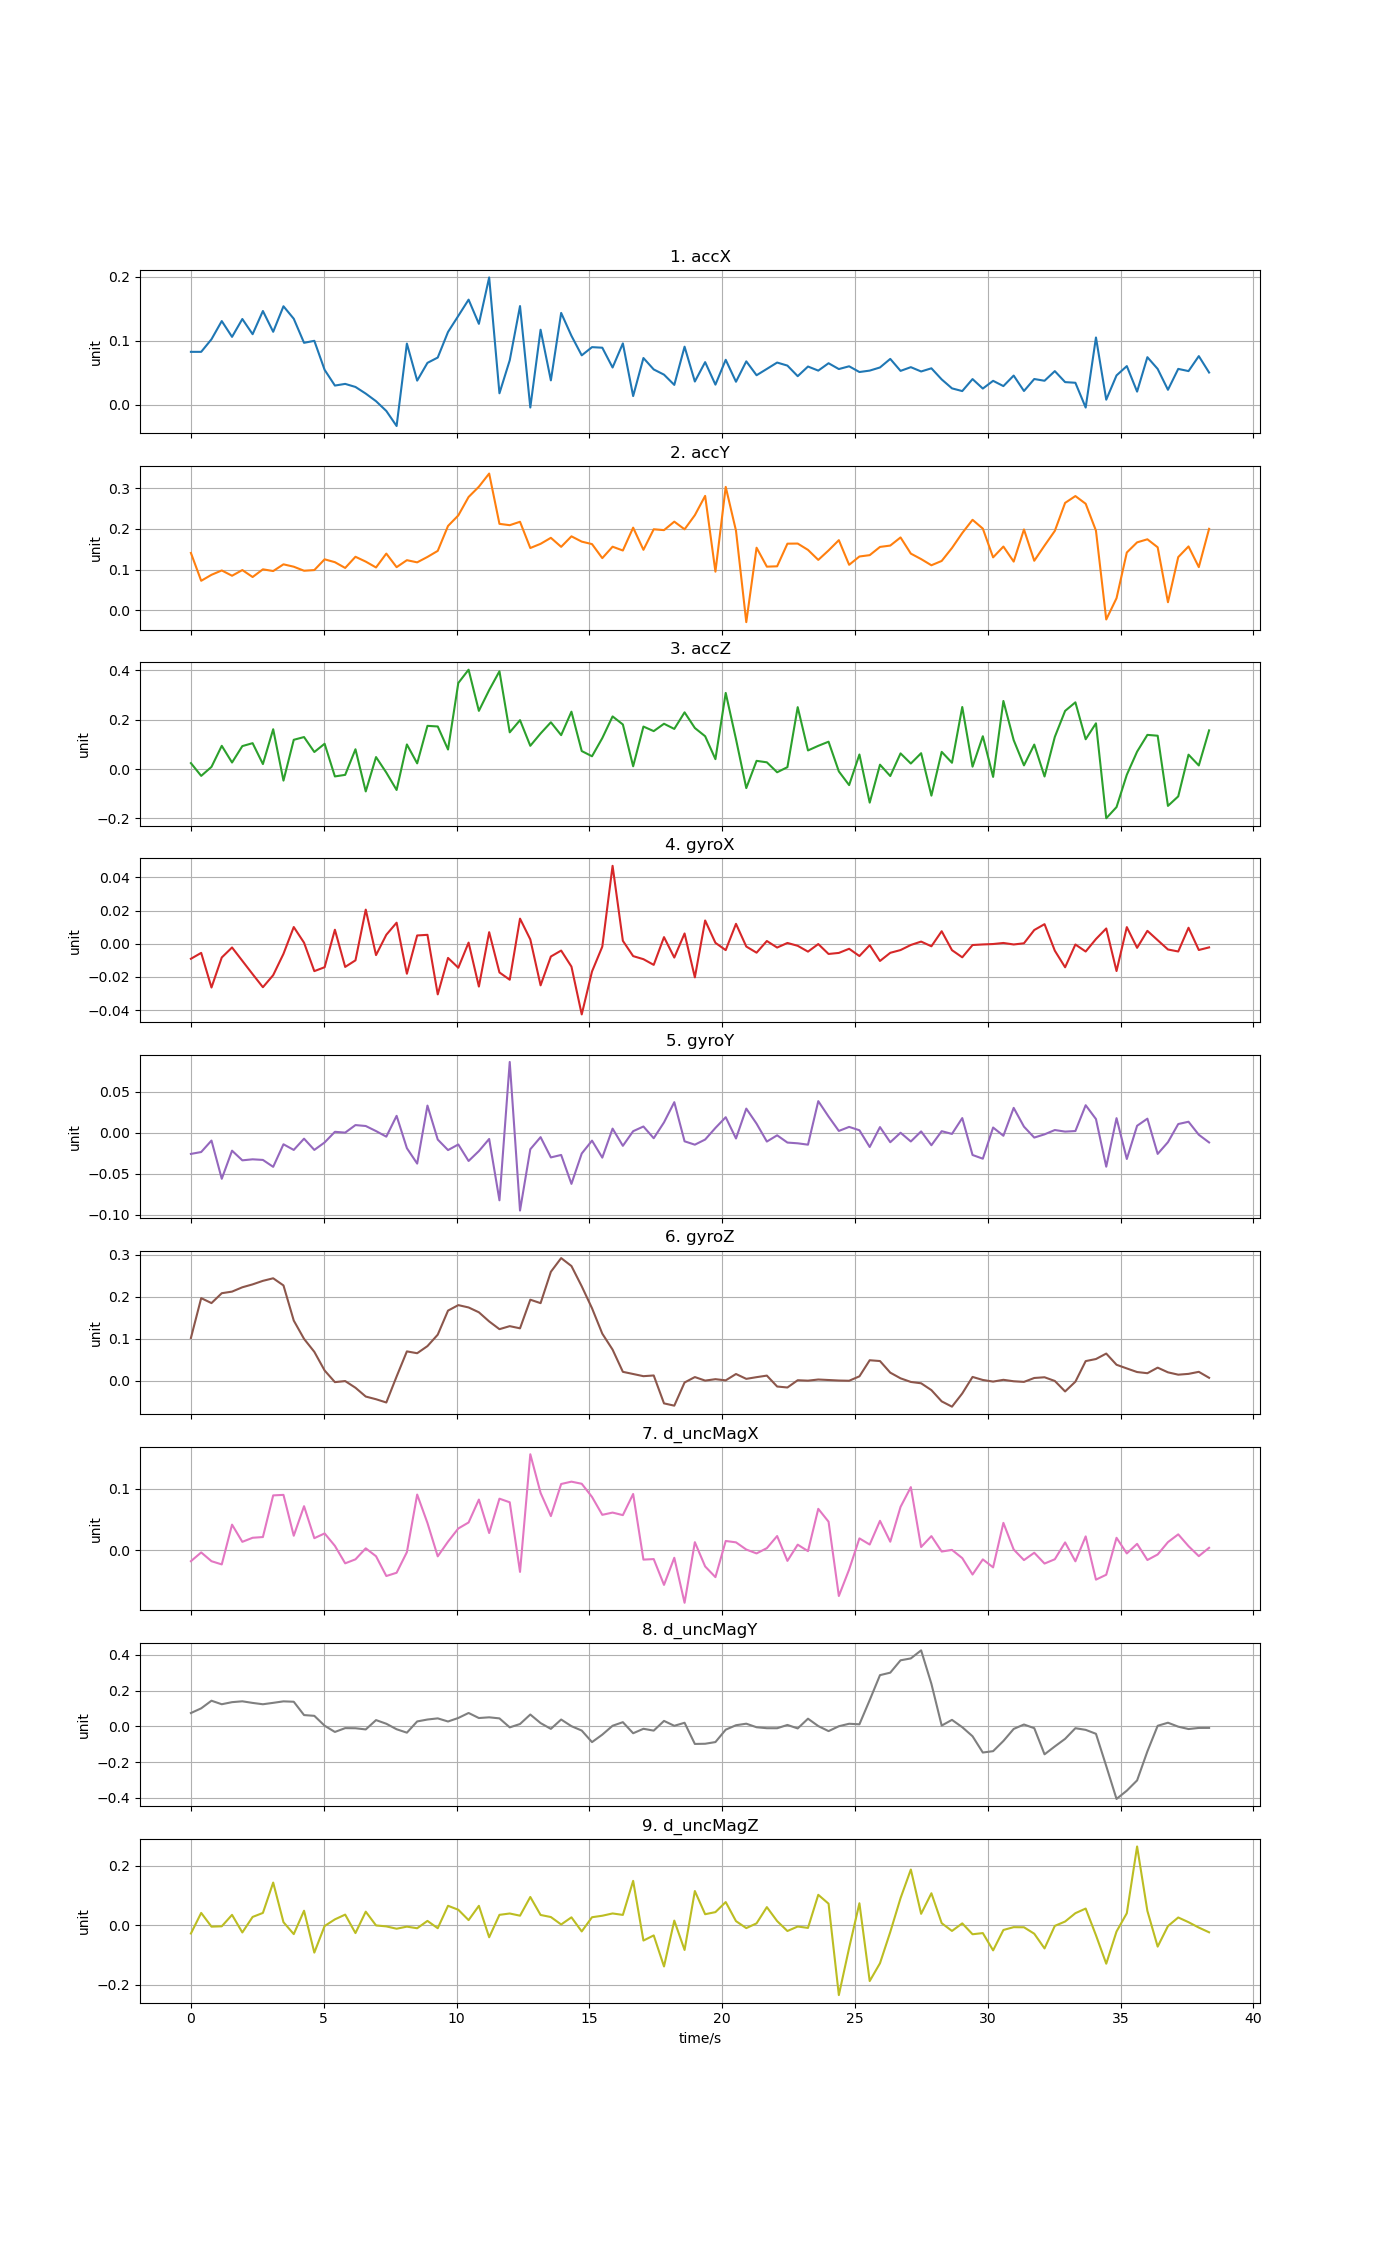

The table this chart was drawn from, first rows:
time, accX, accY, accZ, gyroX, gyroY, gyroZ, d_uncMagX, d_uncMagY, d_uncMagZ
0, 0.08293, 0.1412, 0.02377, -0.009033, -0.02563, 0.1018, -0.01823, 0.07457, -0.0273
0.3872, 0.08293, 0.07286, -0.02785, -0.005487, -0.02332, 0.1968, -0.003969, 0.101, 0.04197
0.7744, 0.1026, 0.08753, 0.008571, -0.02635, -0.009352, 0.185, -0.01825, 0.1436, -0.004198
1.162, 0.131, 0.09823, 0.09395, -0.008254, -0.05592, 0.2086, -0.02349, 0.1238, -0.003046
1.549, 0.1063, 0.08525, 0.02629, -0.002231, -0.02167, 0.2124, 0.04133, 0.1355, 0.03543
1.936, 0.1342, 0.09917, 0.09283, -0.01027, -0.03345, 0.2227, 0.01331, 0.1403, -0.02373
2.323, 0.1105, 0.08212, 0.1047, -0.0183, -0.0322, 0.2296, 0.01994, 0.1313, 0.02847
2.71, 0.1467, 0.101, 0.02001, -0.02617, -0.03295, 0.2381, 0.02112, 0.1238, 0.04193
3.098, 0.1142, 0.09676, 0.1611, -0.0189, -0.04138, 0.2442, 0.08901, 0.1317, 0.144
3.485, 0.1541, 0.1133, -0.04704, -0.00606, -0.0139, 0.2271, 0.08985, 0.14, 0.01077
3.872, 0.1346, 0.1074, 0.1184, 0.01009, -0.02077, 0.1433, 0.02327, 0.1378, -0.02933
4.259, 0.09702, 0.09752, 0.1294, 0.0006467, -0.007058, 0.09963, 0.07142, 0.06315, 0.04934
4.646, 0.1002, 0.09916, 0.06888, -0.01648, -0.02076, 0.06873, 0.01927, 0.05888, -0.09152
5.034, 0.05487, 0.1255, 0.1022, -0.01413, -0.01166, 0.02428, 0.02702, 0.003653, -0.002156
5.421, 0.03031, 0.1185, -0.03009, 0.008449, 0.001309, -0.003547, 0.006763, -0.0314, 0.02027
5.808, 0.03292, 0.1044, -0.02373, -0.01395, 0.0003163, -0.001017, -0.02172, -0.01, 0.03628
6.195, 0.02815, 0.1318, 0.07995, -0.009974, 0.009504, -0.01694, -0.0152, -0.01066, -0.02585
6.582, 0.01777, 0.1199, -0.09084, 0.02057, 0.008378, -0.03795, 0.002732, -0.01736, 0.04617
6.97, 0.005917, 0.1055, 0.04832, -0.006818, 0.002188, -0.04434, -0.01017, 0.03499, -0.0001185
7.357, -0.009325, 0.1396, -0.01458, 0.00542, -0.004597, -0.05213, -0.04239, 0.01457, -0.003361
7.744, -0.03282, 0.1063, -0.08503, 0.0127, 0.02078, 0.009876, -0.03709, -0.01627, -0.01117
8.131, 0.09582, 0.1234, 0.0995, -0.01805, -0.01864, 0.06977, -0.003527, -0.03545, -0.004132
8.518, 0.03803, 0.1181, 0.02279, 0.005003, -0.03743, 0.0654, 0.09037, 0.02752, -0.009636
8.906, 0.06573, 0.1314, 0.1749, 0.005387, 0.03327, 0.08239, 0.044, 0.03824, 0.01513
9.293, 0.07404, 0.1463, 0.1723, -0.03049, -0.008118, 0.1097, -0.01031, 0.04469, -0.009537
9.68, 0.114, 0.2074, 0.07892, -0.008526, -0.02096, 0.1671, 0.01367, 0.02714, 0.06597
10.07, 0.1391, 0.2333, 0.3485, -0.01444, -0.01413, 0.1802, 0.03509, 0.04695, 0.0526
10.45, 0.1644, 0.2785, 0.4024, 0.0007114, -0.03425, 0.1746, 0.04487, 0.07492, 0.01776
10.84, 0.1266, 0.3037, 0.2356, -0.02578, -0.02216, 0.163, 0.08222, 0.04657, 0.06589
11.23, 0.1991, 0.336, 0.3198, 0.006983, -0.007392, 0.1413, 0.02769, 0.05059, -0.03992
11.62, 0.01824, 0.2126, 0.396, -0.01728, -0.08216, 0.1228, 0.08366, 0.04461, 0.03548
12, 0.06974, 0.2093, 0.1486, -0.02166, 0.08641, 0.13, 0.07777, -0.005763, 0.04006
12.39, 0.1544, 0.2177, 0.1979, 0.01514, -0.09462, 0.1248, -0.03569, 0.01312, 0.03263
12.78, -0.003958, 0.1533, 0.094, 0.002629, -0.01994, 0.1931, 0.1561, 0.06625, 0.09562
13.16, 0.1174, 0.1636, 0.144, -0.02504, -0.005191, 0.1849, 0.09305, 0.01823, 0.0351
13.55, 0.03838, 0.1783, 0.1892, -0.007677, -0.0299, 0.2597, 0.05527, -0.01413, 0.0281
13.94, 0.1437, 0.1562, 0.1372, -0.004092, -0.02689, 0.2923, 0.1076, 0.03817, 0.00305
14.33, 0.108, 0.182, 0.2323, -0.01376, -0.06213, 0.2734, 0.1114, 0.0009174, 0.02712
14.71, 0.07745, 0.169, 0.07276, -0.04255, -0.02516, 0.225, 0.108, -0.02361, -0.02031
15.1, 0.09028, 0.1629, 0.05161, -0.01669, -0.00943, 0.1727, 0.0865, -0.0883, 0.02747
15.49, 0.08939, 0.1284, 0.1252, -0.001732, -0.03016, 0.1121, 0.05734, -0.04651, 0.0325
15.88, 0.05848, 0.1565, 0.2131, 0.04695, 0.005214, 0.07401, 0.06099, 0.0033, 0.04018
16.26, 0.09611, 0.1472, 0.1804, 0.001785, -0.01576, 0.02103, 0.05685, 0.02336, 0.03528
16.65, 0.01389, 0.2033, 0.01102, -0.007432, 0.002056, 0.01585, 0.09131, -0.0387, 0.1498
17.04, 0.07331, 0.1488, 0.172, -0.009282, 0.007777, 0.01065, -0.01566, -0.01368, -0.05099
17.42, 0.05547, 0.1993, 0.1535, -0.01271, -0.006536, 0.01235, -0.0148, -0.02398, -0.03368
17.81, 0.04735, 0.1972, 0.1834, 0.004002, 0.01279, -0.05423, -0.05688, 0.03047, -0.1381
18.2, 0.03134, 0.218, 0.1624, -0.008308, 0.03741, -0.0597, -0.01268, 0.003045, 0.01608
18.59, 0.09098, 0.1992, 0.2296, 0.006209, -0.01028, -0.004417, -0.08607, 0.02001, -0.08262
18.97, 0.03662, 0.2339, 0.1661, -0.02023, -0.01438, 0.008524, 0.01273, -0.09863, 0.1156
19.36, 0.06687, 0.2812, 0.1328, 0.01403, -0.008117, 0.0001188, -0.0268, -0.09756, 0.03761
19.75, 0.03176, 0.09523, 0.03995, 0.0005691, 0.006029, 0.00348, -0.04424, -0.08811, 0.04466
20.13, 0.07052, 0.3033, 0.3084, -0.003824, 0.01907, 0.0006925, 0.0147, -0.01869, 0.07851
20.52, 0.03627, 0.1957, 0.1208, 0.01201, -0.006831, 0.01583, 0.01248, 0.00628, 0.01432
20.91, 0.06812, -0.02865, -0.07734, -0.001664, 0.02959, 0.00426, 0.0007429, 0.01488, -0.009143
21.3, 0.04643, 0.154, 0.03304, -0.005366, 0.01123, 0.008313, -0.005571, -0.00503, 0.006929
21.68, 0.0563, 0.1075, 0.02709, 0.001665, -0.01057, 0.01199, 0.003027, -0.01046, 0.06145
22.07, 0.06623, 0.1084, -0.01328, -0.002278, -0.002959, -0.014, 0.02276, -0.01063, 0.01449
22.46, 0.06147, 0.164, 0.007496, 0.0004892, -0.0118, -0.01634, -0.01777, 0.007815, -0.0189
22.84, 0.04497, 0.1642, 0.2506, -0.00122, -0.0127, 0.0009989, 0.008711, -0.01166, -0.003796
... 40 more rows
